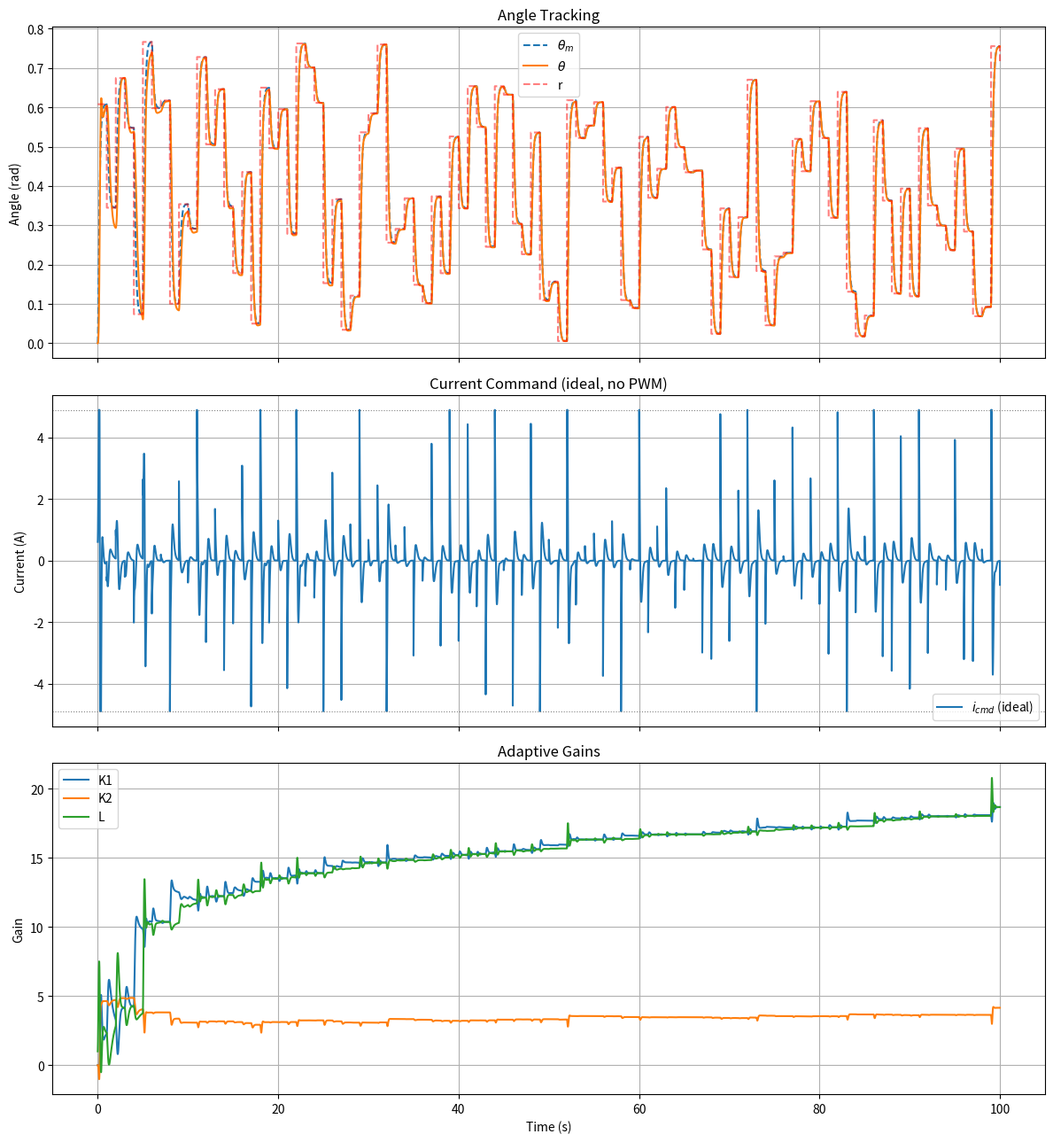

This chart was generated by the following Python code:
import numpy as np
from numpy import sin, pi
from scipy.integrate import solve_ivp
import matplotlib.pyplot as plt
from scipy.linalg import solve_continuous_lyapunov
from tqdm import tqdm
import os

"""
Define motor parameters
"""
V_supply = 12.0   # V
g = 9.81

# Information from datasheet: https://www.pololu.com/file/0J1829/pololu-25d-metal-gearmotors.pdf, page 3
Ia_stall = 4.9  # A
tau_stall = 220 * g / 1000  # Nm (stall torque at 12 V)

Ia_no_load = 0.2  # A
theta_dot_no_load = 130 * 2 * pi / 60  # rad/s

Kt = tau_stall / Ia_stall
Ra = V_supply / Ia_stall
Bm = Kt * Ia_no_load / theta_dot_no_load
Kb = (V_supply - Ra * Ia_no_load) / theta_dot_no_load

# Motor/electrical parameters
Jm = 0.093   # kg*m^2
La = 0.006   # H

# PWM parameters
pwm_frequency   = 1000.0          # Hz
pwm_period      = 1.0 / pwm_frequency
voltage_turnoff = 1.0             # V – suppress switching at near-zero voltages

Ia_max = Ia_stall  # A (max current magnitude, for clamping)
should_disable_load = True

# Set to False to skip the PI/PWM inner current loop and feed i_cmd directly
# to the mechanical plant (ideal current tracking). Speeds up simulation.
use_pwm_voltage_controller = False

# Unknown mechanical load parameters (used only in the simulated plant)
J = 0.5
c = 0.2
k = 0.5
theta_eq = pi / 6

if should_disable_load:
    J = 0.0
    c = 0.0
    k = 0.0
    theta_eq = 0.0

"""
Reduced 2-state plant:
x = [theta, omega]^T
u = i_cmd   (assume fast inner current loop, so actual current tracks command)
"""
M = Jm + J

A_true = np.array([
    [0.0, 1.0],
    [-k / M, -(Bm + c) / M]
])

B_true = np.array([
    [0.0],
    [Kt / M]
])

d_true = np.array([
    0.0,
    k * theta_eq / M
])

"""
Internal model
"""
A_ = np.array([
    [0.0, 1.0],
    [0.0, -Bm / Jm]
])

B_ = np.array([
    [0.0],
    [Kt / Jm]
])

"""
Reference model
Choose desired theta-tracking dynamics here
"""
omega_n = 10.0
zeta = 1.0

A_m = np.array([
    [0.0, 1.0],
    [-omega_n**2, -2.0 * zeta * omega_n]
])

B_m = np.array([
    [0.0],
    [omega_n**2]
])

Q = np.diag([10.0, 1.0])
P = solve_continuous_lyapunov(A_m.T, -Q)

print("P matrix:")
print(P)

"""
Ideal matching parameters (only for verification/debugging)
Controller does NOT use these
"""
K_star = np.linalg.pinv(B_true) @ (A_true - A_m)
L_star = float(np.squeeze(np.linalg.pinv(B_true) @ B_m))

K_0 = (np.linalg.pinv(B_true) @ A_m).flatten()
L_0 = float(np.squeeze(np.linalg.pinv(B_m) @ B_m))

K_0 = (np.linalg.pinv(B_) @ (A_ - A_m)).flatten().tolist()
L_0 = float(np.squeeze(np.linalg.pinv(B_) @ B_m))

K_0 = [0.0, 0.0]
L_0 = 1.0


print("K_star =", K_star)
print("L_star =", L_star)

"""
Adaptive gains
"""
Gamma_K = np.diag([20.0, 3.0])   # adaptation rate for K = [K1, K2]
gamma_L = 20.0 * 1.0                  # adaptation rate for L

# PI current controller (inner loop)
# Gains tuned for bandwidth >> mechanical natural frequency (omega_n = 5 rad/s)
Kp_i = 1.0    # proportional gain
Ki_i = 200.0  # integral gain

"""
Reference input
"""
t0 = 1.0
r_max = pi / 4
r_min = 0.0
ref_frequency = 0.5  # Hz – square-wave cycle frequency
# r = lambda t: r_max * (sin(2 * pi * 0.5 * t) > 0).astype(float)  # Square wave reference input

# Pre-generate random levels for each half-cycle so r(t) is deterministic
# within a simulation run. Each half-cycle gets an independent uniform draw
# from [r_min, r_max].
_rng = np.random.default_rng(seed=42)
_T_sim_approx = 100.0  # generous upper bound for pre-allocation (seconds)
_n_half_cycles = int(np.ceil(_T_sim_approx * ref_frequency * 2)) + 2
_random_levels = _rng.uniform(r_min, r_max, size=_n_half_cycles)


def r(t):
    """Square wave with a random amplitude drawn per half-cycle."""
    t = np.asarray(t)
    half_period = 0.5 / ref_frequency
    idx = (t // half_period).astype(int)
    idx = np.clip(idx, 0, _n_half_cycles - 1)
    return _random_levels[idx]


def current_clamp(i_cmd):
    return float(np.clip(i_cmd, -Ia_stall, Ia_stall))


def pwm_voltage(t, V_ideal):
    """Convert an ideal voltage to a PWM signal (scalar inputs).

    Duty cycle d = |V_ideal| / V_supply.
    Positive V_ideal → switches between +V_supply and 0.
    Negative V_ideal → switches between -V_supply and 0.
    Outputs 0 when |V_ideal| < voltage_turnoff.
    """
    if abs(V_ideal) < voltage_turnoff:
        return 0.0
    d = abs(V_ideal) / V_supply
    phase = (t % pwm_period) / pwm_period
    active = float(np.sign(V_ideal)) * V_supply
    return active if phase < d else 0.0


def control_law(x: np.ndarray, r_val: float, K: np.ndarray, L: float):
    i_cmd = -K @ x + L * r_val
    return current_clamp(i_cmd)


def closed_loop_dynamics(t, z):
    """
    State:
    z = [theta, omega, i_a, e_int_curr, theta_m, omega_m, K1, K2, L]

    Architecture:
      - MRAC outer loop  : computes desired current i_cmd = -K@x + L*r
      - PI inner loop    : drives i_a → i_cmd via voltage command
      - PWM              : converts voltage command to switched supply voltage
      - Electrical plant : di_a = (V_pwm - Ra*i_a - Kb*omega) / La
      - Mechanical plant : driven by actual i_a (not i_cmd)
      - Adaptive law     : sees i_cmd as the nominal input (two-timescale separation)
    """
    theta, omega, i_a, e_int_curr = z[0], z[1], z[2], z[3]
    xm = z[4:6]
    K  = z[6:8]
    L  = z[8]

    x   = np.array([theta, omega])
    r_t = r(t)
    e   = x - xm

    # MRAC outer loop: desired current command
    i_cmd = control_law(x, r_t, K, L)

    if use_pwm_voltage_controller:
        # Inner PI current controller → voltage command
        curr_err = i_cmd - i_a
        V_ideal  = float(np.clip(Kp_i * curr_err + Ki_i * e_int_curr, -V_supply, V_supply))
        V        = pwm_voltage(t, V_ideal)

        # Electrical plant
        di_a        = (V - Ra * i_a - Kb * omega) / La
        de_int_curr = curr_err

        # Mechanical plant (driven by actual current i_a)
        i_eff = i_a
    else:
        # Ideal current tracking: bypass PI/PWM, use i_cmd directly
        di_a        = 0.0
        de_int_curr = 0.0
        i_eff       = i_cmd

    # Mechanical plant
    dtheta = omega
    domega = float(A_true[1, 0] * theta + A_true[1, 1] * omega + B_true[1, 0] * i_eff + d_true[1])

    # Reference model
    dxm = A_m @ xm + B_m.flatten() * r_t

    # MRAC adaptive law (uses i_cmd as nominal control input)
    sigma = (B_m.T @ P @ e.reshape(-1, 1)).item()
    dK    = Gamma_K @ x * sigma
    dL    = -gamma_L * r_t * sigma

    return np.hstack(([dtheta, domega, di_a, de_int_curr], dxm, dK, [dL]))


if __name__ == "__main__":
    """
    Simulation parameters
    """
    T = 100.0
    N = 10000
    t_eval = np.linspace(0, T, N)

    # [theta, omega, i_a, e_int_curr, theta_m, omega_m, K1, K2, L]
    z0 = [
        0.0, 0.0, 0.0, 0.0,   # plant: theta, omega, i_a; PI integrator
        0.0, 0.0,              # reference model
        K_0[0], K_0[1],        # adaptive K
        L_0                    # adaptive L
    ]

    save_folder = "adaptive_control/figures"
    filename = "mrac_motor_no_load"
    os.makedirs(save_folder, exist_ok=True)

    with tqdm(total=T, desc="Simulating", unit="s", dynamic_ncols=True) as pbar:
        last_t = [0.0]

        def ode_with_progress(t, z):
            pbar.update(t - last_t[0])
            last_t[0] = t
            return closed_loop_dynamics(t, z)

        sol = solve_ivp(
            ode_with_progress,
            t_span=[0.0, T],
            y0=z0,
            t_eval=t_eval,
            method='RK45',
            rtol=1e-6,
            atol=1e-8
        )

    # Extract results
    theta   = sol.y[0]
    omega   = sol.y[1]
    i_a     = sol.y[2]
    # e_int_curr = sol.y[3]   (not plotted)
    theta_m = sol.y[4]
    omega_m = sol.y[5]
    K1      = sol.y[6]
    K2      = sol.y[7]
    L       = sol.y[8]

    print("Adaptive gains at final time:")
    print(f"K_0 = [{float(K1[-1])}, {float(K2[-1])}]")
    print(f"L_0 = {L[-1]}")

    print("Final controller parameters:")
    print(f"Kp = {(float(K1[-1]) + L[-1]) / 2:.2f}\nKd = {float(K2[-1]):.2f}")

    x_all  = sol.y[0:2]
    r_all  = r(t_eval)
    i_cmd  = np.clip(-(K1 * x_all[0] + K2 * x_all[1]) + L * r_all, -Ia_stall, Ia_stall)

    # Plot results
    fig, axes = plt.subplots(3, 1, figsize=(12, 13), sharex=True)

    def setup_axis(ax, ylabel, title=None):
        if title:
            ax.set_title(title)
        ax.set_ylabel(ylabel)
        ax.grid(True)

    # Theta tracking
    axes[0].plot(t_eval, theta_m, '--', label=r'$\theta_m$')
    axes[0].plot(t_eval, theta, label=r'$\theta$')
    axes[0].plot(t_eval, r_all, 'r--', alpha=0.5, label='r')
    axes[0].legend()
    setup_axis(axes[0], 'Angle (rad)', title='Angle Tracking')

    # Current tracking (inner loop)
    if use_pwm_voltage_controller:
        axes[1].plot(t_eval, i_cmd, '--', label=r'$i_{cmd}$ (MRAC)')
        axes[1].plot(t_eval, i_a,         label=r'$i_a$ (actual)')
        axes[1].axhline( Ia_stall, color='gray', linestyle=':', linewidth=0.8)
        axes[1].axhline(-Ia_stall, color='gray', linestyle=':', linewidth=0.8)
        axes[1].legend()
        setup_axis(axes[1], 'Current (A)', title='Current Tracking (PI inner loop)')
    else:
        axes[1].plot(t_eval, i_cmd, label=r'$i_{cmd}$ (ideal)')
        axes[1].axhline( Ia_stall, color='gray', linestyle=':', linewidth=0.8)
        axes[1].axhline(-Ia_stall, color='gray', linestyle=':', linewidth=0.8)
        axes[1].legend()
        setup_axis(axes[1], 'Current (A)', title='Current Command (ideal, no PWM)')

    # Adaptive gains
    axes[2].plot(t_eval, K1, label='K1')
    axes[2].plot(t_eval, K2, label='K2')
    axes[2].plot(t_eval, L,  label='L')
    # axes[2].axhline(K_star[0, 0], color='C0', linestyle='--', alpha=0.7, label='K1*')
    # axes[2].axhline(K_star[0, 1], color='C1', linestyle='--', alpha=0.7, label='K2*')
    # axes[2].axhline(L_star,       color='C2', linestyle='--', alpha=0.7, label='L*')
    axes[2].legend()
    setup_axis(axes[2], 'Gain', title='Adaptive Gains')
    axes[2].set_xlabel('Time (s)')

    plt.tight_layout()
    plt.savefig(f"{save_folder}/{filename}.png", dpi=300)

    plt.show()
